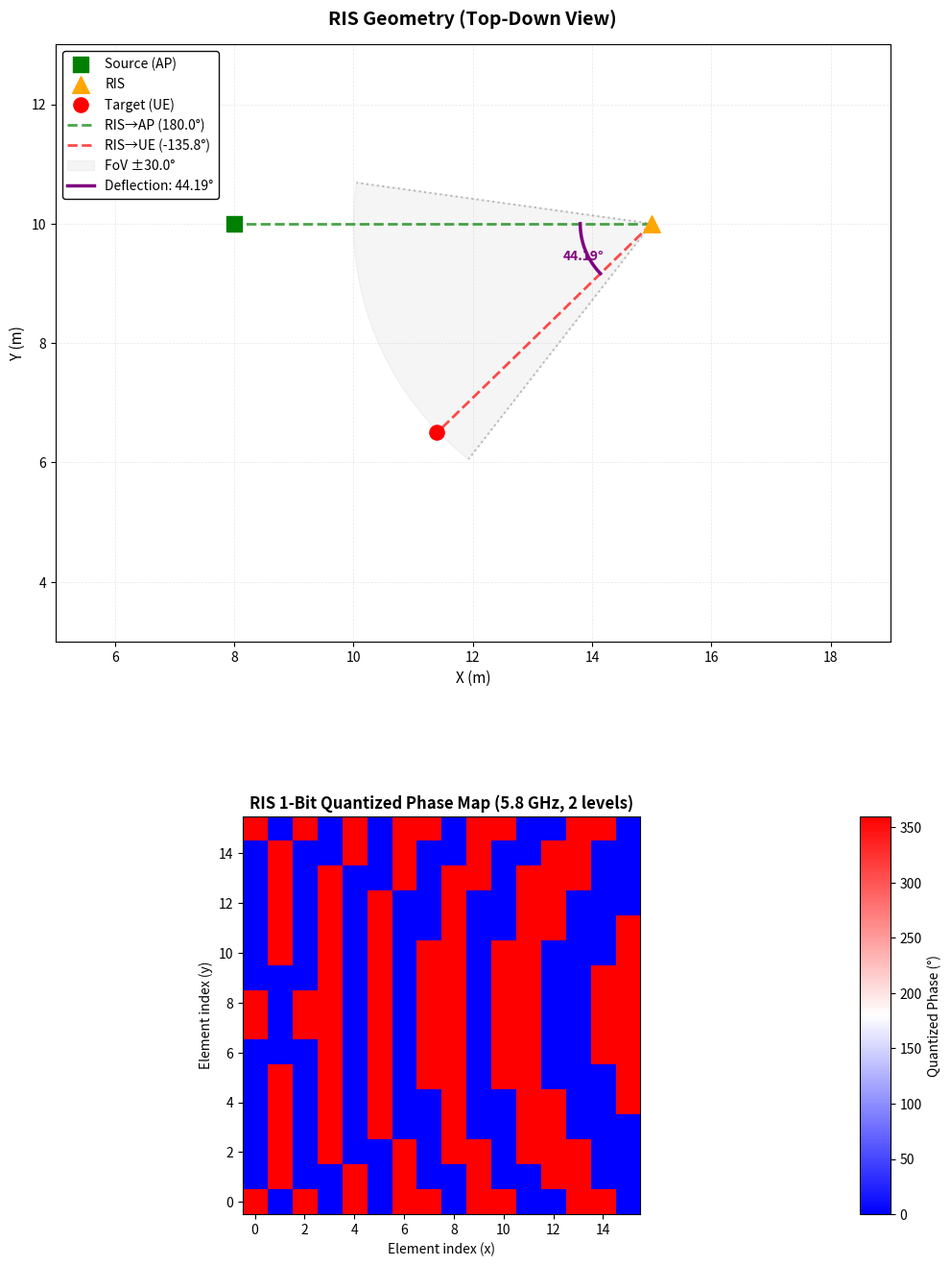

This figure's Python source:
import numpy as np
import matplotlib.pyplot as plt
import math

# ===========================================================
# 5.8 GHz 1-Bit RIS Phase Pattern — Coordinate-Driven Version
# (from actual 3D node positions: AP, RIS, UE)
# Aligned with ris_simulator_6.html phase calculation
# ===========================================================

# --- Physical constants
c = 299_792_458.0
f = 5.8e9
wavelength = c / f
k = 2 * np.pi / wavelength
d = 0.5 * wavelength   # half-wavelength element spacing (≈25.9 mm) to match HTML

# --- RIS geometry
N = 16                               # 16×16 array (can change)
X, Y = np.meshgrid(np.arange(N), np.arange(N))

# ===========================================================
# Define 3D coordinates of the nodes (meters)
# ===========================================================
# Example setup: AP→RIS = 7 m along x-axis; RIS→UE arbitrary in 3D
source = np.array([8.0, 10.0, 0.5])    # Source position (height 0.45 m above RIS)
ris_center = np.array([15.0, 10.0, 0.0])  # RIS center (reference)
target = np.array([11.4, 6.5, 0.0])       # Target position (UE)

# Source height above RIS plane (for spherical wave model)
# r_src = 0.45  # hardcoded - now derived from source z-coordinate
r_src = source[2] - ris_center[2]

# ===========================================================
# Compute per-element coordinates using linspace normalization
# (matching HTML's coordinate generation)
# ===========================================================
lim_x = (N - 1) / 2 * d
lim_y = (N - 1) / 2 * d

# Create coordinate grid using linspace-style normalization
X_idx = np.arange(N)
Y_idx = np.arange(N)
X_grid, Y_grid = np.meshgrid(X_idx, Y_idx)

# Compute relative element positions (normalized)
x_rel = -lim_x + (X_grid / (N - 1)) * (2 * lim_x)
y_rel = -lim_y + (Y_grid / (N - 1)) * (2 * lim_y)
z_rel = np.zeros_like(x_rel)

# ===========================================================
# Compute phase compensation (spherical wave model from HTML)
# Matches ris_simulator_6.html calculatePhaseMap function
# ===========================================================

# Calculate direction vectors
to_target = target - ris_center
to_target_norm = to_target / np.linalg.norm(to_target)

# For spherical wave: steering angle (theta_rcv) calculated from deflection angle
from_source = ris_center - source
from_source_norm = from_source / np.linalg.norm(from_source)

# Calculate deflection angle (in 2D XY plane)
vec_in_2d = from_source_norm[:2]
vec_out_2d = to_target_norm[:2]
len_in = np.linalg.norm(vec_in_2d)
len_out = np.linalg.norm(vec_out_2d)

if len_in > 1e-6 and len_out > 1e-6:
    norm_in_2d = vec_in_2d / len_in
    norm_out_2d = vec_out_2d / len_out
    dot_product = np.clip(np.dot(norm_in_2d, norm_out_2d), -1, 1)
    theta_rcv_rad = np.arccos(dot_product)
else:
    theta_rcv_rad = np.pi / 2

# Convert steering angle to unit direction vector u
u_x = np.sin(theta_rcv_rad)  # u = sph2cart(1, theta, 0)
u_y = 0
u_z = np.cos(theta_rcv_rad)

# ===========================================================
# Wave mode selection
# ===========================================================
wave_mode = 'spherical'  # 'spherical' or 'plane' (default: spherical)

# Compute phase for each element
phase_rad = np.zeros_like(x_rel)

for i in range(N):
    for j in range(N):
        # Element position relative to RIS center
        x_i = x_rel[i, j]
        y_i = y_rel[i, j]

        # Dot product with steering direction
        dot_prod = x_i * u_x + y_i * u_y + 0 * u_z

        if wave_mode == 'spherical':
            # Spherical wave: distance from source to element
            r_source_dist = np.sqrt(x_i**2 + y_i**2 + r_src**2)
            phase_rad[i, j] = (k * r_source_dist - k * dot_prod) % (2 * np.pi)
        elif wave_mode == 'plane':
            # Plane wave: only uses direction (no distance term)
            phase_rad[i, j] = (k * dot_prod) % (2 * np.pi)
        else:
            raise ValueError(f"Invalid wave_mode: {wave_mode}. Use 'spherical' or 'plane'.")

# Ensure phase is in [0, 2π] range
phase_rad = np.where(phase_rad < 0, phase_rad + 2 * np.pi, phase_rad)

# ===========================================================
# N-bit quantization: quantize phase to discrete levels
# ===========================================================
n_bit = 1  # Number of bits (default: 1-bit, alternatives: 2, 3, 4, ...)
num_levels = 2 ** n_bit
phase_deg = np.degrees(phase_rad)

# Quantize phase to n-bit levels
phase_quant_deg = np.round((phase_deg / 360.0) * (num_levels - 1)) / (num_levels - 1) * 360.0

# ===========================================================
# Display geometry summary
# ===========================================================
def angle_between(v1, v2):
    v1n, v2n = v1 / np.linalg.norm(v1), v2 / np.linalg.norm(v2)
    return np.degrees(np.arccos(np.clip(np.dot(v1n, v2n), -1, 1)))

vec_in  = source - ris_center
vec_out = target - ris_center
theta_inc = angle_between(vec_in, [1, 0, 0])
theta_ref = angle_between(vec_out, [1, 0, 0])
print(f"Source→RIS distance: {np.linalg.norm(vec_in):.2f} m")
print(f"RIS→Target distance: {np.linalg.norm(vec_out):.2f} m")
print(f"Incident angle:  {theta_inc:.2f}°   Reflected angle: {theta_ref:.2f}°")
print(f"Steering angle (theta_rcv): {np.degrees(theta_rcv_rad):.2f}°")
print(f"Element spacing: {d*1000:.1f} mm (half-wavelength)")

# ===========================================================
# Plot heatmap and geometry
# ===========================================================
fig = plt.figure(figsize=(10, 14))
# Use a two-column grid so the heatmap keeps full width while the colorbar sits in its own column.
gs = fig.add_gridspec(
    2,
    2,
    height_ratios=[1.5, 1],
    width_ratios=[30, 1.2],
    hspace=0.35,
    wspace=0.08,
    left=0.08,
    right=0.95,
    top=0.95,
    bottom=0.08,
)

# Plot 1: Geometry (Top-down view) - full width top
ax1 = fig.add_subplot(gs[0, :])

# Extract 2D positions from 3D coordinates
AP = source[:2]
RIS = ris_center[:2]
UE = target[:2]

# Calculate angles for geometry visualization
phi_AP = np.degrees(np.arctan2(AP[1] - RIS[1], AP[0] - RIS[0]))
phi_UE = np.degrees(np.arctan2(UE[1] - RIS[1], UE[0] - RIS[0]))

# Calculate deflection angle
angle_diff = phi_UE - phi_AP
if angle_diff > 180:
    angle_diff -= 360
elif angle_diff < -180:
    angle_diff += 360

abs_diff = abs(angle_diff)
signed_diff = angle_diff
bisector = phi_AP + signed_diff / 2
FoV_full = 60  # Full field of view (degrees)

# Scatter plot for nodes
ax1.scatter(AP[0], AP[1], s=120, color='green', marker='s', label='Source (AP)', zorder=5)
ax1.scatter(RIS[0], RIS[1], s=160, color='orange', marker='^', label='RIS', zorder=5)
ax1.scatter(UE[0], UE[1], s=120, color='red', marker='o', label='Target (UE)', zorder=5)

# Lines from RIS to other nodes
ax1.plot([RIS[0], AP[0]], [RIS[1], AP[1]], 'g--', lw=2, label=f'RIS→AP ({phi_AP:.1f}°)', alpha=0.7)
ax1.plot([RIS[0], UE[0]], [RIS[1], UE[1]], 'r--', lw=2, label=f'RIS→UE ({phi_UE:.1f}°)', alpha=0.7)

# Field of View cone (optional)
theta_fill = np.linspace(math.radians(bisector - FoV_full/2),
                         math.radians(bisector + FoV_full/2), 200)
for sign in (+1, -1):
    edge_ang = bisector + sign * FoV_full/2
    edge_rad = math.radians(edge_ang)
    ax1.plot([RIS[0], RIS[0] + 5 * math.cos(edge_rad)],
             [RIS[1], RIS[1] + 5 * math.sin(edge_rad)],
             color='gray', ls=':', lw=1.5, alpha=0.5)

x_fill = [RIS[0]] + list(RIS[0] + 5 * np.cos(theta_fill)) + [RIS[0]]
y_fill = [RIS[1]] + list(RIS[1] + 5 * np.sin(theta_fill)) + [RIS[1]]
ax1.fill(x_fill, y_fill, color='gray', alpha=0.08, label=f'FoV ±{FoV_full/2}°')

# Arc showing deflection angle
arc_radius = 1.2
theta1 = math.radians(phi_AP)
theta2 = math.radians(phi_AP + signed_diff)
theta_vals = np.linspace(theta1, theta2, 200)
xs = RIS[0] + arc_radius * np.cos(theta_vals)
ys = RIS[1] + arc_radius * np.sin(theta_vals)
ax1.plot(xs, ys, color='purple', lw=2.5, label=f'Deflection: {abs_diff:.2f}°')

mid_ang = math.radians(phi_AP + signed_diff / 2)
ax1.text(RIS[0] + 1.6 * math.cos(mid_ang),
         RIS[1] + 1.6 * math.sin(mid_ang),
         f"{abs_diff:.2f}°", color='purple', fontsize=10, fontweight='bold')

ax1.set_xlim(5, 19)
ax1.set_ylim(3, 13)
ax1.set_aspect('equal')
ax1.grid(True, alpha=0.3, linestyle='--', linewidth=0.5)
ax1.legend(loc='upper left', fontsize=10, framealpha=0.95, edgecolor='black')
ax1.set_title('RIS Geometry (Top-Down View)', fontsize=14, fontweight='bold', pad=15)
ax1.set_xlabel('X (m)', fontsize=11)
ax1.set_ylabel('Y (m)', fontsize=11)
ax1.tick_params(labelsize=10)

# Plot 2: Quantized phase (n-bit) (bottom, full width)
ax2 = fig.add_subplot(gs[1, 0])
im2 = ax2.imshow(phase_quant_deg, cmap='bwr', origin='lower', vmin=0, vmax=360)
ax2.set_title(f'RIS {n_bit}-Bit Quantized Phase Map (5.8 GHz, {num_levels} levels)', fontsize=12, fontweight='bold')
ax2.set_xlabel('Element index (x)', fontsize=10)
ax2.set_ylabel('Element index (y)', fontsize=10)
cax = fig.add_subplot(gs[1, 1])
cbar = fig.colorbar(im2, cax=cax)
cbar.set_label('Quantized Phase (°)')

plt.savefig('RIS_phase_pattern.png', dpi=150, bbox_inches='tight')
plt.show()

# Save numerical phase matrices
np.savetxt('RIS_phase_continuous.csv', phase_deg, fmt='%.1f', delimiter=',')
np.savetxt('RIS_phase_quantized_1bit.csv', phase_quant_deg, fmt='%.0f', delimiter=',')
